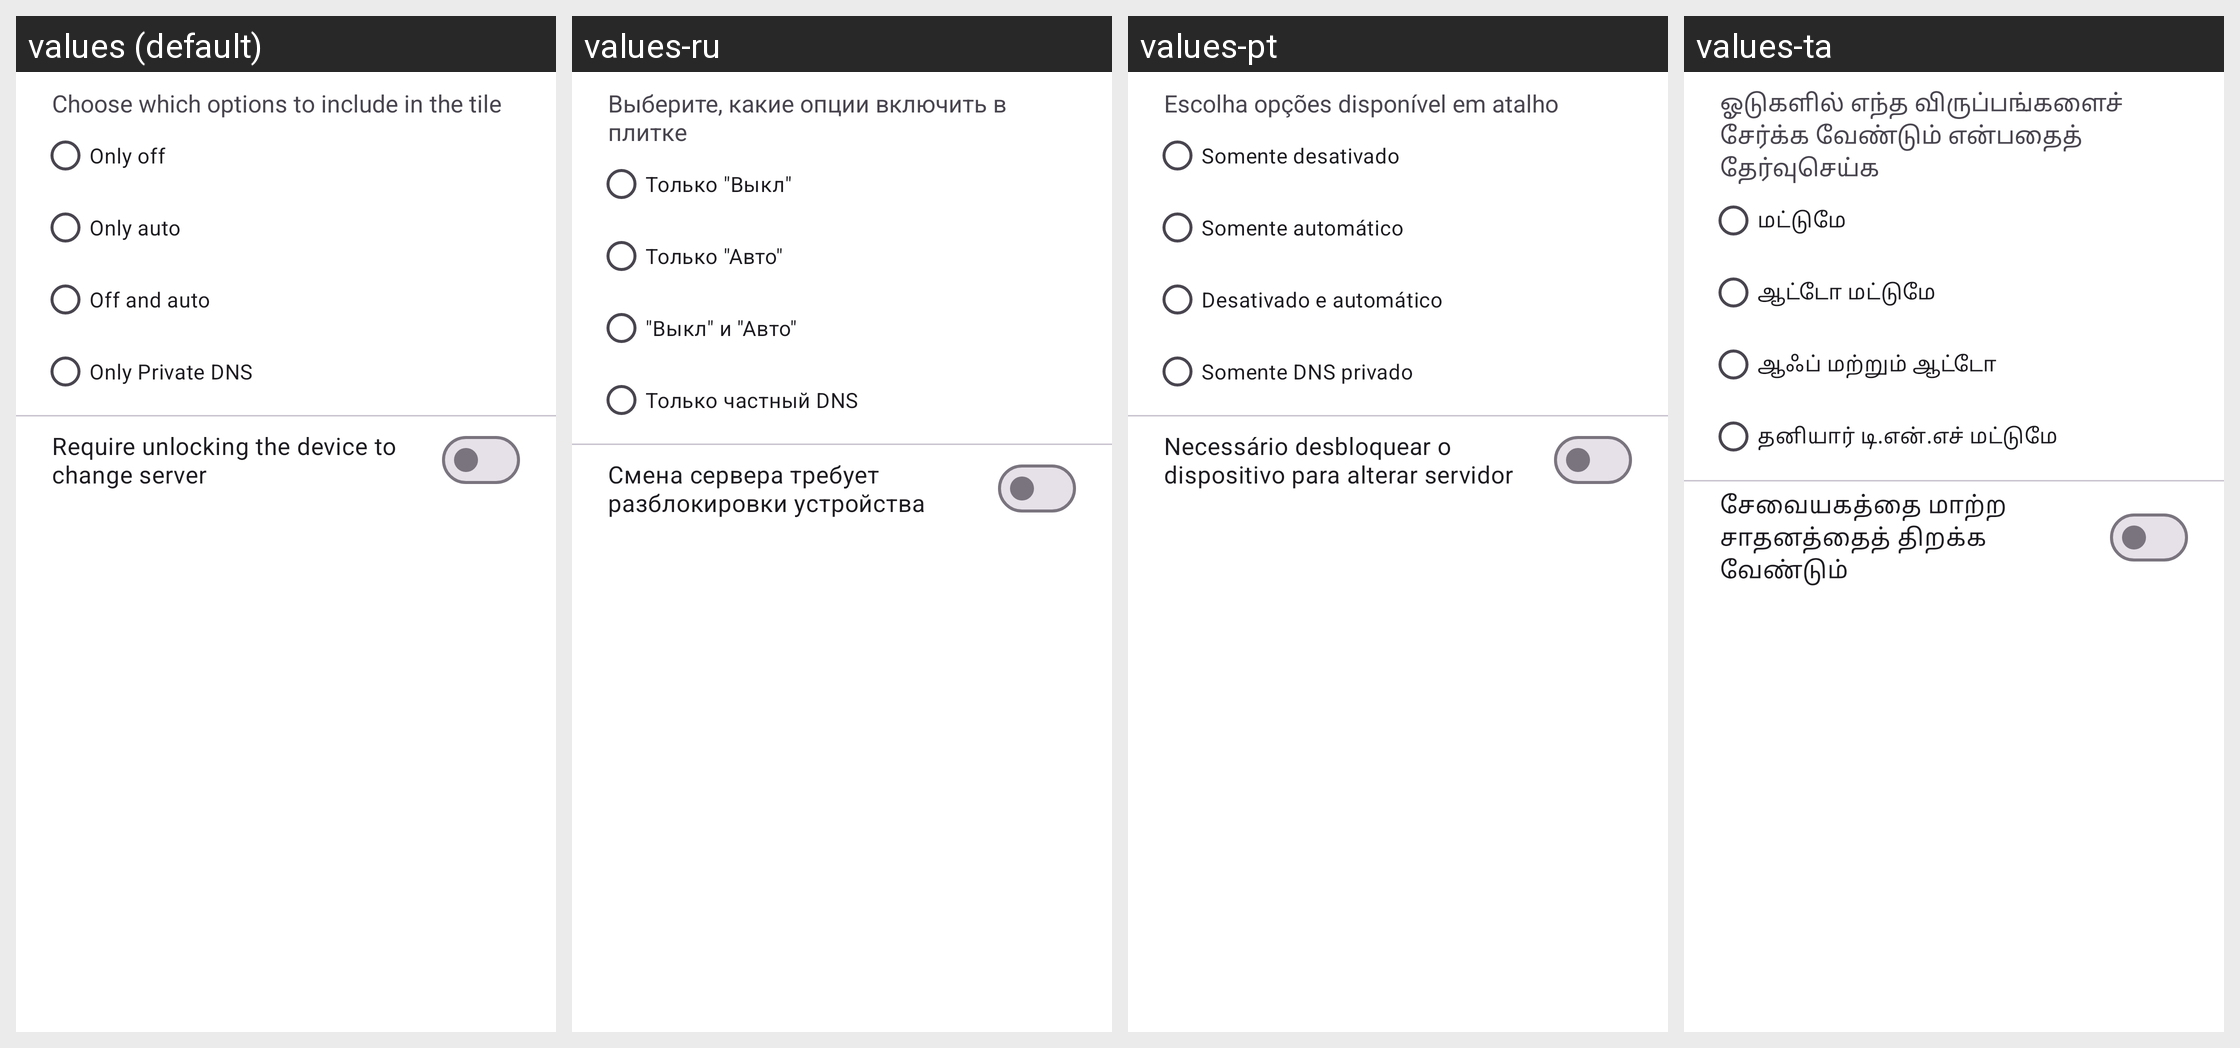

The Android screen above is rendered under several locales of the same app. Produce the string resources it draws, with the default and per-locale values.
Android screen res/layout/dialog_options.xml rendered under 4 locales, left to right: values (default), values-ru, values-pt, values-ta. Device: Nexus 5 (rendered at 1080×1920; each locale shown at half size, 540×960, under a caption strip naming it); theme Theme.Transparent.
Other locales in the repository, not shown: values-cs, values-de, values-fr, values-hu, values-in, values-it, values-mn, values-pl, values-pt-rBR, values-sr, values-tr, values-uk, values-vi, values-zh-rCN, values-zh-rTW.
Strings drawn on this screen, with the default value and each locale's value (text and hints the layout hard-codes, and strings that could not be matched under every locale, appear in the picture but are not listed):

auto_option_description
  values: Choose which options to include in the tile
  values-ru: Выберите, какие опции включить в плитке
  values-pt: Escolha opções disponível em atalho
  values-ta: ஓடுகளில் எந்த விருப்பங்களைச் சேர்க்க வேண்டும் என்பதைத் தேர்வுசெய்க

auto_option_only_off
  values: Only off
  values-ru: Только "Выкл"
  values-pt: Somente desativado
  values-ta: மட்டுமே

auto_option_only_auto
  values: Only auto
  values-ru: Только "Авто"
  values-pt: Somente automático
  values-ta: ஆட்டோ மட்டுமே

auto_option_off_and_auto
  values: Off and auto
  values-ru: "Выкл" и "Авто"
  values-pt: Desativado e automático
  values-ta: ஆஃப் மற்றும் ஆட்டோ

auto_option_only_private
  values: Only Private DNS
  values-ru: Только частный DNS
  values-pt: Somente DNS privado
  values-ta: தனியார் டி.என்.எச் மட்டுமே

require_unlock_setting
  values: Require unlocking the device to change server
  values-ru: Смена сервера требует разблокировки устройства
  values-pt: Necessário desbloquear o dispositivo para alterar servidor
  values-ta: சேவையகத்தை மாற்ற சாதனத்தைத் திறக்க வேண்டும்
